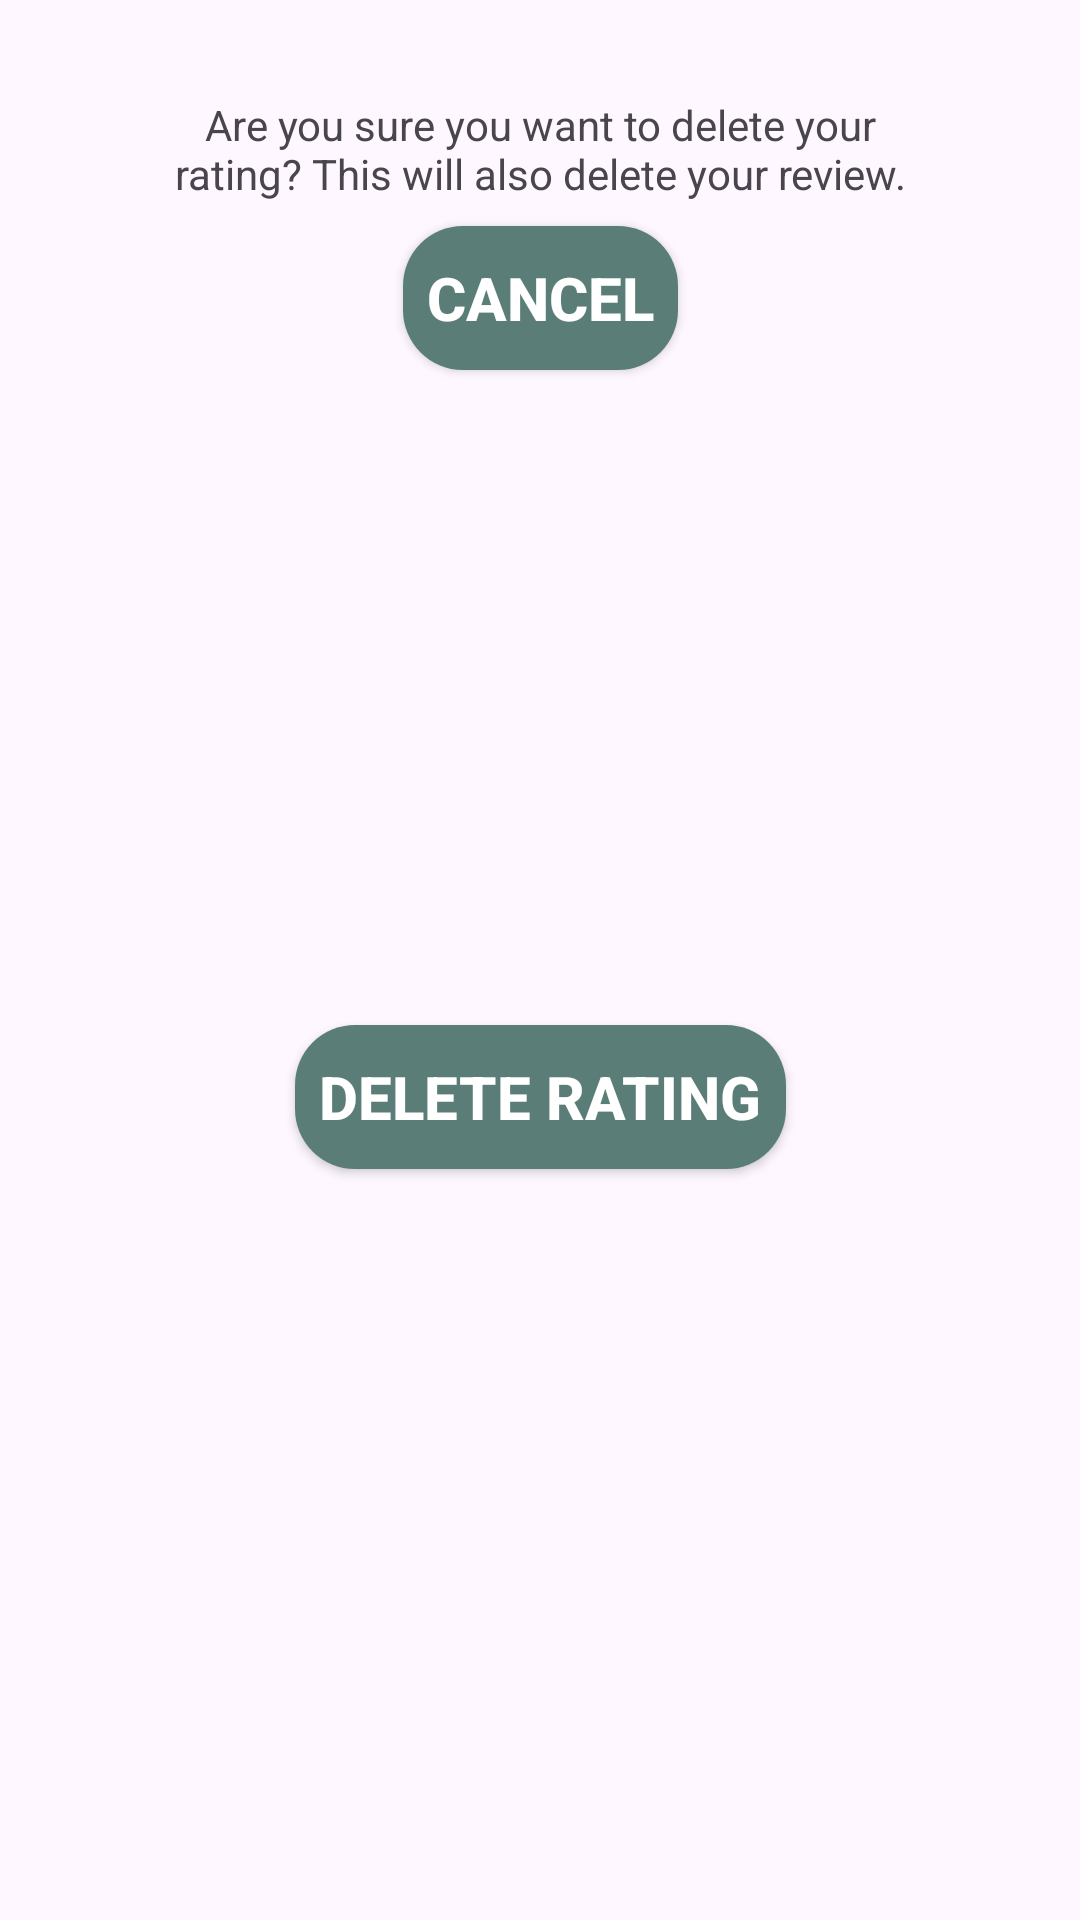

Reconstruct the res/layout file that produces this screen, plus the resources it refers to.
<!-- AndroidManifest.xml: application theme Theme.PublicTennisCourtAvailabilityTracker -->
<!-- res/layout/dialog_delete_rating.xml -->
<?xml version="1.0" encoding="utf-8"?>
<androidx.constraintlayout.widget.ConstraintLayout xmlns:android="http://schemas.android.com/apk/res/android"
    xmlns:app="http://schemas.android.com/apk/res-auto"
    android:layout_width="match_parent"
    android:layout_height="wrap_content"
    android:layout_gravity="center"
    android:padding="32dp"
    >

    <TextView
        android:id="@+id/textView2"
        android:layout_width="250dp"
        android:layout_height="wrap_content"
        android:text="@string/confirm_delete_rating"
        android:textAlignment="center"
        app:layout_constraintEnd_toEndOf="parent"
        app:layout_constraintStart_toStartOf="parent"
        app:layout_constraintTop_toTopOf="parent" />

    <androidx.appcompat.widget.AppCompatButton
        android:id="@+id/deleteRatingButton"
        style="@style/button"
        android:layout_width="wrap_content"
        android:layout_height="wrap_content"
        android:layout_marginStart="32dp"
        android:layout_marginTop="32dp"
        android:layout_marginEnd="32dp"
        android:text="@string/delete_rating"
        app:layout_constraintBottom_toBottomOf="parent"
        app:layout_constraintEnd_toEndOf="parent"
        app:layout_constraintStart_toStartOf="parent"
        app:layout_constraintTop_toBottomOf="@+id/cancelButton" />

    <androidx.appcompat.widget.AppCompatButton
        android:id="@+id/cancelButton"
        style="@style/button"
        android:layout_width="wrap_content"
        android:layout_height="wrap_content"
        android:layout_marginTop="32dp"
        android:text="@string/cancel"
        app:layout_constraintEnd_toEndOf="parent"
        app:layout_constraintStart_toStartOf="parent"
        app:layout_constraintTop_toBottomOf="@+id/textView2" />

</androidx.constraintlayout.widget.ConstraintLayout>
<!-- resources referenced by this layout -->
<resources>
  <string name="cancel">Cancel</string>
  <string name="confirm_delete_rating">Are you sure you want to delete your rating? This will also delete your review.</string>
  <string name="delete_rating">Delete Rating</string>
  <style name="button">
          <item name="android:textColor">#ffffff</item>
          <item name="android:textSize">20sp</item>
          <item name="android:textStyle">bold</item>
          <item name="android:background">@drawable/startgame_button</item>
          <item name="android:layout_margin">8dp</item>
          <item name="android:padding">8dp</item>
      </style>
  <style name="Theme.PublicTennisCourtAvailabilityTracker" parent="Base.Theme.PublicTennisCourtAvailabilityTracker" />
  <!-- drawable startgame_button (drawable) -->
  <?xml version="1.0" encoding="utf-8"?>
  <selector xmlns:android="http://schemas.android.com/apk/res/android">
  <item>
      <shape android:shape="rectangle">
          <solid android:color="#5b7d78"></solid>
          <corners android:radius="20dp"></corners>
      </shape>
  </item>
  </selector>
  <style name="Base.Theme.PublicTennisCourtAvailabilityTracker" parent="Theme.Material3.DayNight.NoActionBar">
          
          
      </style>
</resources>
